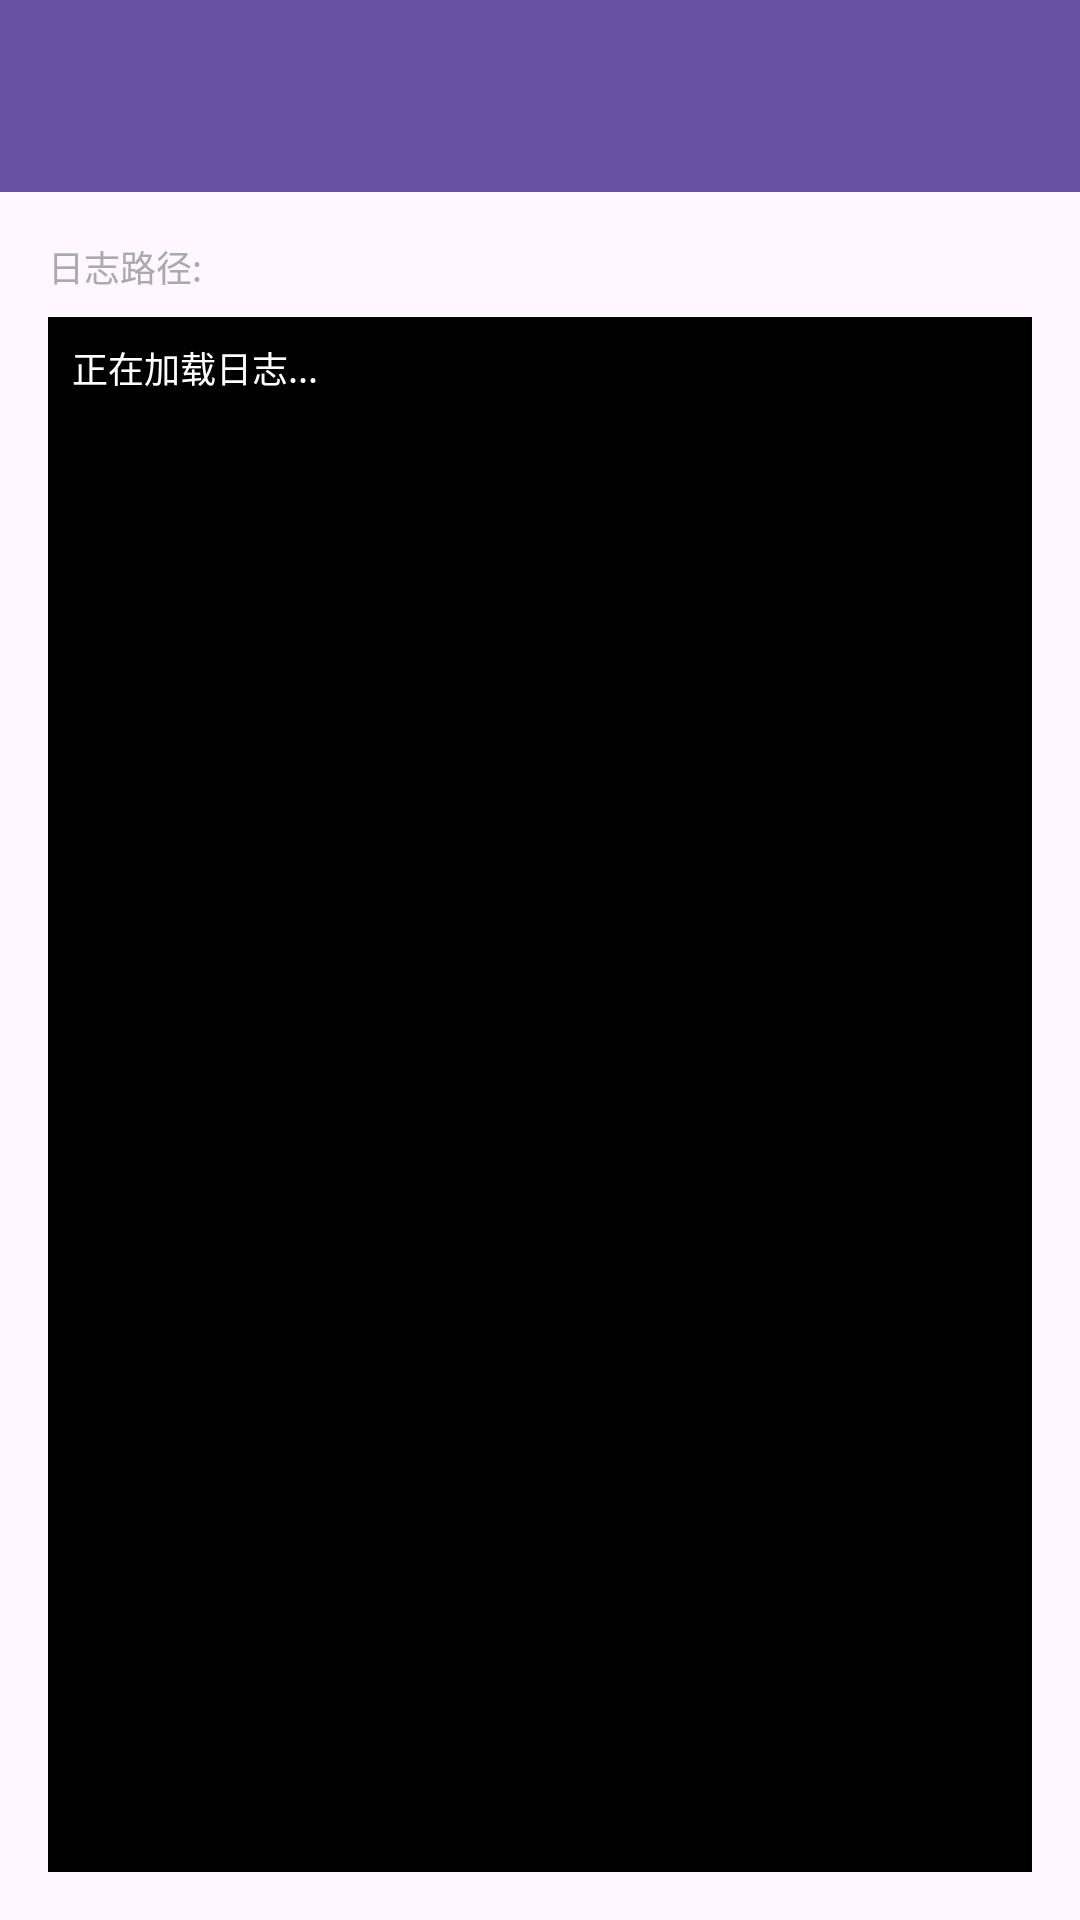

Write the Android layout XML for this screen, with the resource values it uses.
<!-- AndroidManifest.xml: application theme Theme.StudentAttendanceTerminal -->
<!-- res/layout/activity_log_viewer.xml -->
<?xml version="1.0" encoding="utf-8"?>
<LinearLayout xmlns:android="http://schemas.android.com/apk/res/android"
    xmlns:app="http://schemas.android.com/apk/res-auto"
    android:layout_width="match_parent"
    android:layout_height="match_parent"
    android:orientation="vertical">

    <com.google.android.material.appbar.AppBarLayout
        android:layout_width="match_parent"
        android:layout_height="wrap_content"
        android:theme="@style/ThemeOverlay.AppCompat.Dark.ActionBar">

        <androidx.appcompat.widget.Toolbar
            android:id="@+id/toolbar"
            android:layout_width="match_parent"
            android:layout_height="?attr/actionBarSize"
            android:background="?attr/colorPrimary"
            app:popupTheme="@style/ThemeOverlay.AppCompat.Light" />

    </com.google.android.material.appbar.AppBarLayout>

    <LinearLayout
        android:layout_width="match_parent"
        android:layout_height="match_parent"
        android:orientation="vertical"
        android:padding="16dp">

        <TextView
            android:id="@+id/tv_log_path"
            android:layout_width="match_parent"
            android:layout_height="wrap_content"
            android:text="日志路径: "
            android:textSize="12sp"
            android:textColor="@android:color/darker_gray"
            android:paddingBottom="8dp" />

        <TextView
            android:id="@+id/tv_log_content"
            android:layout_width="match_parent"
            android:layout_height="match_parent"
            android:fontFamily="monospace"
            android:textSize="12sp"
            android:background="@android:color/black"
            android:textColor="@android:color/white"
            android:padding="8dp"
            android:scrollbars="vertical"
            android:text="正在加载日志..." />

    </LinearLayout>

</LinearLayout>
<!-- resources referenced by this layout -->
<resources>
  <style name="Theme.StudentAttendanceTerminal" parent="Base.Theme.StudentAttendanceTerminal" />
  <style name="Base.Theme.StudentAttendanceTerminal" parent="Theme.Material3.DayNight.NoActionBar">
          
          
      </style>
</resources>
